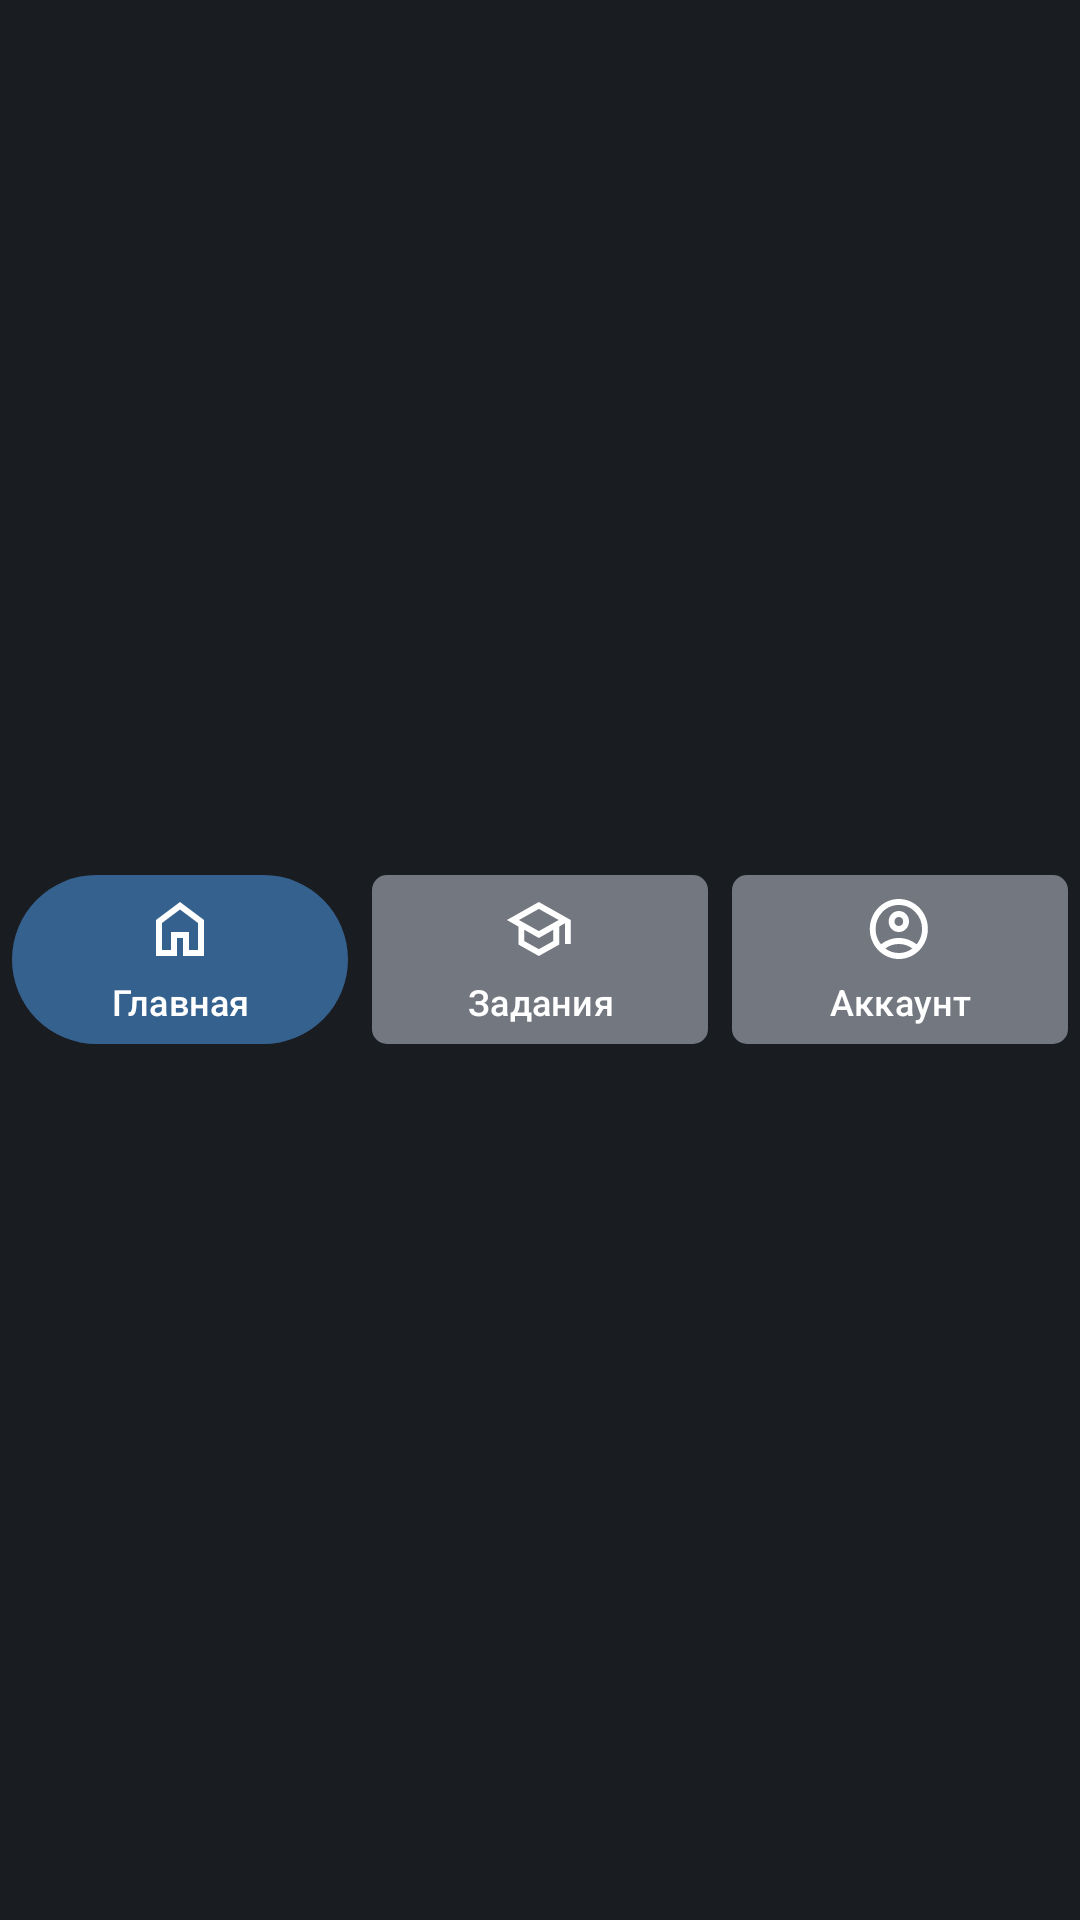

The Android layout XML behind this screen, and the referenced resources:
<!-- AndroidManifest.xml: application theme Theme.MindMath -->
<!-- res/layout/fragment_navigation.xml -->
<?xml version="1.0" encoding="utf-8"?>
<LinearLayout android:layout_width="match_parent"
    android:layout_height="80dp"
    android:layout_gravity="bottom"
    android:background="@color/on_surface"
    android:orientation="horizontal"
    android:gravity="center"
    android:padding="0dp"
    xmlns:app="http://schemas.android.com/apk/res-auto"
    xmlns:android="http://schemas.android.com/apk/res/android">

    <com.google.android.material.button.MaterialButton
        android:id="@+id/btn_home"
        style="@style/Widget.Material3.Button.TextButton"
        android:layout_width="0dp"
        android:layout_height="wrap_content"
        android:layout_weight="1"
        android:layout_margin="4dp"
        android:text="Главная"
        android:textColor="#FFFFFF"
        android:textSize="12sp"
        android:textAllCaps="false"

        app:icon="@drawable/house"
        app:iconGravity="top"
        app:iconPadding="4dp"
        app:iconSize="24dp"
        app:iconTint="#FFFFFF"

        app:cornerRadius="30dp"
        app:backgroundTint="@color/primary" />

    <com.google.android.material.button.MaterialButton
        android:id="@+id/btn_tasks"
        style="@style/Widget.Material3.Button.TextButton"
        android:layout_width="0dp"
        android:layout_height="wrap_content"
        android:layout_weight="1"
        android:layout_margin="4dp"
        android:text="Задания"
        android:textColor="#FFFFFF"
        android:textSize="12sp"
        android:textAllCaps="false"

        app:icon="@drawable/learn"
        app:iconGravity="top"
        app:iconPadding="4dp"
        app:iconSize="24dp"
        app:iconTint="#FFFFFF"

        app:cornerRadius="5dp"
        app:backgroundTint="@color/outline" />

    <com.google.android.material.button.MaterialButton
        android:id="@+id/btn_account"
        style="@style/Widget.Material3.Button.TextButton"
        android:layout_width="0dp"
        android:layout_height="wrap_content"
        android:layout_weight="1"
        android:layout_margin="4dp"
        android:text="Аккаунт"
        android:textColor="#FFFFFF"
        android:textSize="12sp"
        android:textAllCaps="false"

        app:icon="@drawable/user"
        app:iconGravity="top"
        app:iconPadding="4dp"
        app:iconSize="24dp"
        app:iconTint="#FFFFFF"

        app:cornerRadius="5dp"
        app:backgroundTint="@color/outline" />

</LinearLayout>
<!-- resources referenced by this layout -->
<resources>
  <color name="on_surface">#191c20</color>
  <color name="outline">#73777f</color>
  <color name="primary">#35618e</color>
  <!-- drawable house (drawable) -->
  <vector xmlns:android="http://schemas.android.com/apk/res/android"
      android:width="18dp"
      android:height="18dp"
      android:viewportWidth="18"
      android:viewportHeight="18">
    <path
        android:pathData="M4.5,14.25H6.75V9.75H11.25V14.25H13.5V7.5L9,4.125L4.5,7.5V14.25ZM3,15.75V6.75L9,2.25L15,6.75V15.75H9.75V11.25H8.25V15.75H3Z"
        android:fillColor="#ffffff"/>
  </vector>
  <!-- drawable learn (drawable) -->
  <vector xmlns:android="http://schemas.android.com/apk/res/android"
      android:width="19dp"
      android:height="18dp"
      android:viewportWidth="19"
      android:viewportHeight="18">
    <path
        android:pathData="M9.191,15.75L3.83,12.9V8.4L0.766,6.75L9.191,2.25L17.617,6.75V12.75H16.085V7.575L14.553,8.4V12.9L9.191,15.75ZM9.191,9.525L14.438,6.75L9.191,3.975L3.945,6.75L9.191,9.525ZM9.191,14.044L13.021,12.019V9.188L9.191,11.25L5.362,9.188V12.019L9.191,14.044Z"
        android:fillColor="#ffffff"/>
  </vector>
  <!-- drawable user: vector/xml drawable (drawable, 2223 chars, omitted) -->
  <style name="Theme.MindMath" parent="Base.Theme.MindMath" />
  <style name="Base.Theme.MindMath" parent="Theme.Material3.DayNight.NoActionBar">
          
          
      </style>
</resources>
